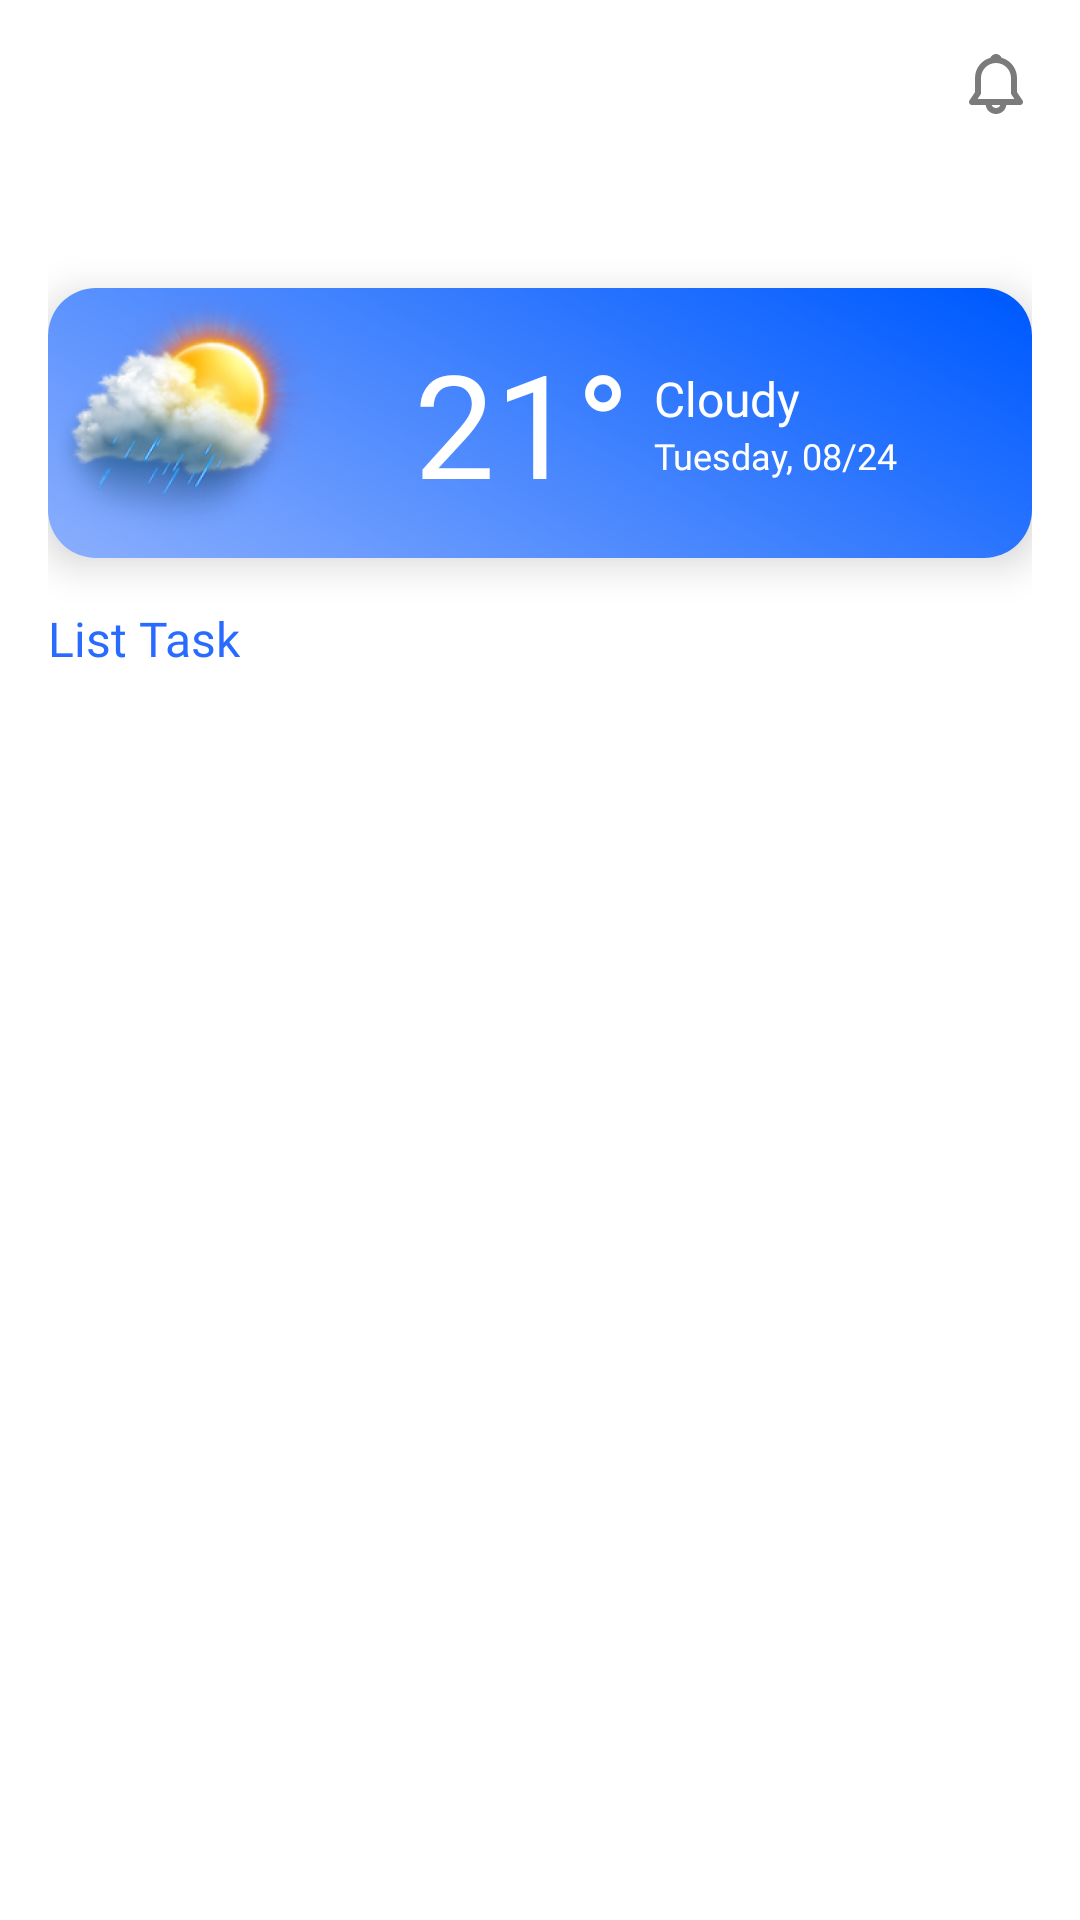

Reconstruct the res/layout file that produces this screen, plus the resources it refers to.
<!-- AndroidManifest.xml: application theme Theme.MyTask -->
<!-- res/layout/fragment_home.xml -->
<?xml version="1.0" encoding="utf-8"?>
<RelativeLayout
    xmlns:android="http://schemas.android.com/apk/res/android"
    xmlns:tools="http://schemas.android.com/tools"
    android:layout_width="match_parent"
    android:layout_height="match_parent"
    android:orientation="vertical"
    android:padding="16dp"
    tools:context=".ui.HomeFragment">

    <TextView
        android:id="@+id/tv_hello"
        android:layout_width="wrap_content"
        android:layout_height="80dp"
        tools:text="Hello,\nPablo Escobar"
        android:fontFamily="@font/poppins_medium"
        android:textSize="24sp"
        android:textColor="@color/black_01"/>

    <ImageButton
        android:id="@+id/btn_notif"
        android:layout_width="wrap_content"
        android:layout_height="wrap_content"
        android:background="@drawable/icon_notif"
        android:layout_alignParentEnd="true"/>


    <androidx.cardview.widget.CardView
        android:id="@+id/card_cuaca"
        android:layout_below="@id/tv_hello"
        xmlns:app="http://schemas.android.com/apk/res-auto"
        android:layout_width="match_parent"
        android:layout_height="90dp"
        app:cardCornerRadius="16dp"
        app:cardElevation="8dp">

        <RelativeLayout
            android:layout_width="match_parent"
            android:layout_height="90dp"
            android:background="@drawable/bacground_cuaca">

            <ImageView
                android:id="@+id/weather_icon"
                android:layout_width="90dp"
                android:layout_height="90dp"
                android:layout_alignParentStart="true"
                android:layout_centerVertical="true"
                android:src="@drawable/cuaca" />

            <TextView
                android:id="@+id/temperature"
                android:layout_width="wrap_content"
                android:layout_height="wrap_content"
                android:layout_toEndOf="@id/weather_icon"
                android:layout_marginStart="32dp"
                android:text="21°"
                android:textSize="48sp"
                android:fontFamily="@font/poppins_semibold"
                android:textColor="@android:color/white"
                android:layout_centerVertical="true"/>

            <LinearLayout
                android:layout_width="match_parent"
                android:layout_height="wrap_content"
                android:layout_toEndOf="@id/temperature"
                android:layout_centerVertical="true"
                android:orientation="vertical"
                android:gravity="center_vertical"
                android:layout_marginStart="8dp"
                >
                <TextView
                    android:id="@+id/weather_condition"
                    android:layout_width="wrap_content"
                    android:layout_height="wrap_content"
                    android:fontFamily="@font/poppins_semibold"
                    android:text="Cloudy"
                    android:textSize="16sp"
                    android:textColor="@android:color/white"
                    />

                <TextView
                    android:id="@+id/date"
                    android:layout_width="wrap_content"
                    android:layout_height="wrap_content"
                    android:text="Tuesday, 08/24"
                    android:fontFamily="@font/poppins"
                    android:textSize="12sp"
                    android:textColor="@color/white"/>

            </LinearLayout>


        </RelativeLayout>

    </androidx.cardview.widget.CardView>

    <TextView
        android:layout_width="wrap_content"
        android:layout_height="wrap_content"
        android:layout_below="@id/card_cuaca"
        android:fontFamily="@font/poppins_medium"
        android:text="List Task"
        android:id="@+id/tv_list"
        android:layout_marginTop="16dp"
        android:textColor="@color/blue"
        android:textSize="16sp" />



    <RelativeLayout
        android:id="@+id/list_empty"
        android:layout_below="@id/tv_list"
        android:layout_width="match_parent"
        android:layout_height="match_parent">
        
        <ImageView
            android:layout_marginTop="100dp"
            android:id="@+id/img_empty"
            android:layout_width="200dp"
            android:layout_height="200dp"
            android:visibility="gone"
           android:layout_centerHorizontal="true"
            android:src="@drawable/list_kosong"/>
        <TextView
            android:id="@+id/tv_empty"
            android:layout_width="wrap_content"
            android:layout_height="wrap_content"
            android:text="No tasks\nAdd new task to start"
            android:gravity="center"
            android:visibility="gone"
            android:textColor="@color/black_01"
            android:layout_below="@id/img_empty"
            android:layout_centerHorizontal="true"
            android:fontFamily="@font/poppins_semibold"
            android:textSize="18sp"
            />

        <androidx.recyclerview.widget.RecyclerView
            android:id="@+id/rv_list"
            android:layout_width="match_parent"
            android:layout_height="wrap_content"/>

    </RelativeLayout>






</RelativeLayout>
<!-- resources referenced by this layout -->
<resources>
  <color name="black_01">#252525</color>
  <color name="blue">#296BFF</color>
  <color name="white">#FFFFFFFF</color>
  <!-- drawable bacground_cuaca (drawable) -->
  <vector xmlns:android="http://schemas.android.com/apk/res/android"
      xmlns:aapt="http://schemas.android.com/aapt"
      android:width="328dp"
      android:height="89dp"
      android:viewportWidth="328"
      android:viewportHeight="89">
    <path
        android:pathData="M0,0h328v89h-328z">
      <aapt:attr name="android:fillColor">
        <gradient 
            android:startX="32.5"
            android:startY="136.17"
            android:endX="154.71"
            android:endY="-85.64"
            android:type="linear">
          <item android:offset="0" android:color="#FF9AB8FD"/>
          <item android:offset="1" android:color="#FF005BFF"/>
        </gradient>
      </aapt:attr>
    </path>
  </vector>
  <!-- drawable cuaca: png bitmap (drawable, 118801 bytes) -->
  <!-- drawable icon_notif (drawable) -->
  <vector xmlns:android="http://schemas.android.com/apk/res/android"
      android:width="24dp"
      android:height="24dp"
      android:viewportWidth="24"
      android:viewportHeight="24">
    <path
        android:pathData="M10.146,3.248C10.295,2.879 10.552,2.563 10.882,2.34C11.212,2.117 11.602,1.998 12,1.998C12.398,1.998 12.788,2.117 13.118,2.34C13.448,2.563 13.705,2.879 13.854,3.248C15.333,3.655 16.637,4.536 17.567,5.755C18.496,6.975 19,8.466 19,10V14.697L20.832,17.445C20.933,17.596 20.99,17.771 20.999,17.951C21.008,18.132 20.967,18.312 20.882,18.472C20.796,18.631 20.669,18.765 20.514,18.858C20.359,18.951 20.181,19 20,19H15.465C15.345,19.833 14.928,20.595 14.292,21.146C13.655,21.697 12.842,22 12,22C11.158,22 10.345,21.697 9.708,21.146C9.072,20.595 8.655,19.833 8.535,19H4C3.819,19 3.641,18.951 3.486,18.858C3.331,18.765 3.204,18.631 3.118,18.472C3.033,18.312 2.992,18.132 3.001,17.951C3.01,17.771 3.068,17.596 3.168,17.445L5,14.697V10C5,6.776 7.18,4.06 10.146,3.248ZM10.586,19C10.689,19.293 10.881,19.546 11.134,19.725C11.387,19.905 11.69,20.001 12,20.001C12.311,20.001 12.614,19.905 12.867,19.725C13.12,19.546 13.312,19.293 13.415,19H10.586ZM12,5C10.674,5 9.402,5.527 8.464,6.465C7.527,7.402 7,8.674 7,10V15C7,15.198 6.942,15.391 6.832,15.555L5.869,17H18.13L17.167,15.555C17.058,15.391 17,15.198 17,15V10C17,8.674 16.473,7.402 15.536,6.465C14.598,5.527 13.326,5 12,5Z"
        android:fillColor="#7B7B7B"/>
  </vector>
  <!-- drawable list_kosong: png bitmap (drawable, 137064 bytes) -->
  <style name="Theme.MyTask" parent="Theme.MaterialComponents.DayNight.NoActionBar">
          
          <item name="colorPrimary">@color/blue</item>
          <item name="colorPrimaryVariant">@color/blue</item>
          <item name="colorOnPrimary">@color/white</item>
          
          <item name="colorSecondary">@color/blue</item>
          <item name="colorSecondaryVariant">@color/blue</item>
          <item name="colorOnSecondary">@color/white</item>
          
          <item name="android:statusBarColor">@android:color/transparent</item>
          
          <item name="android:windowLightStatusBar">true</item>
  
  
  
  
      </style>
</resources>
